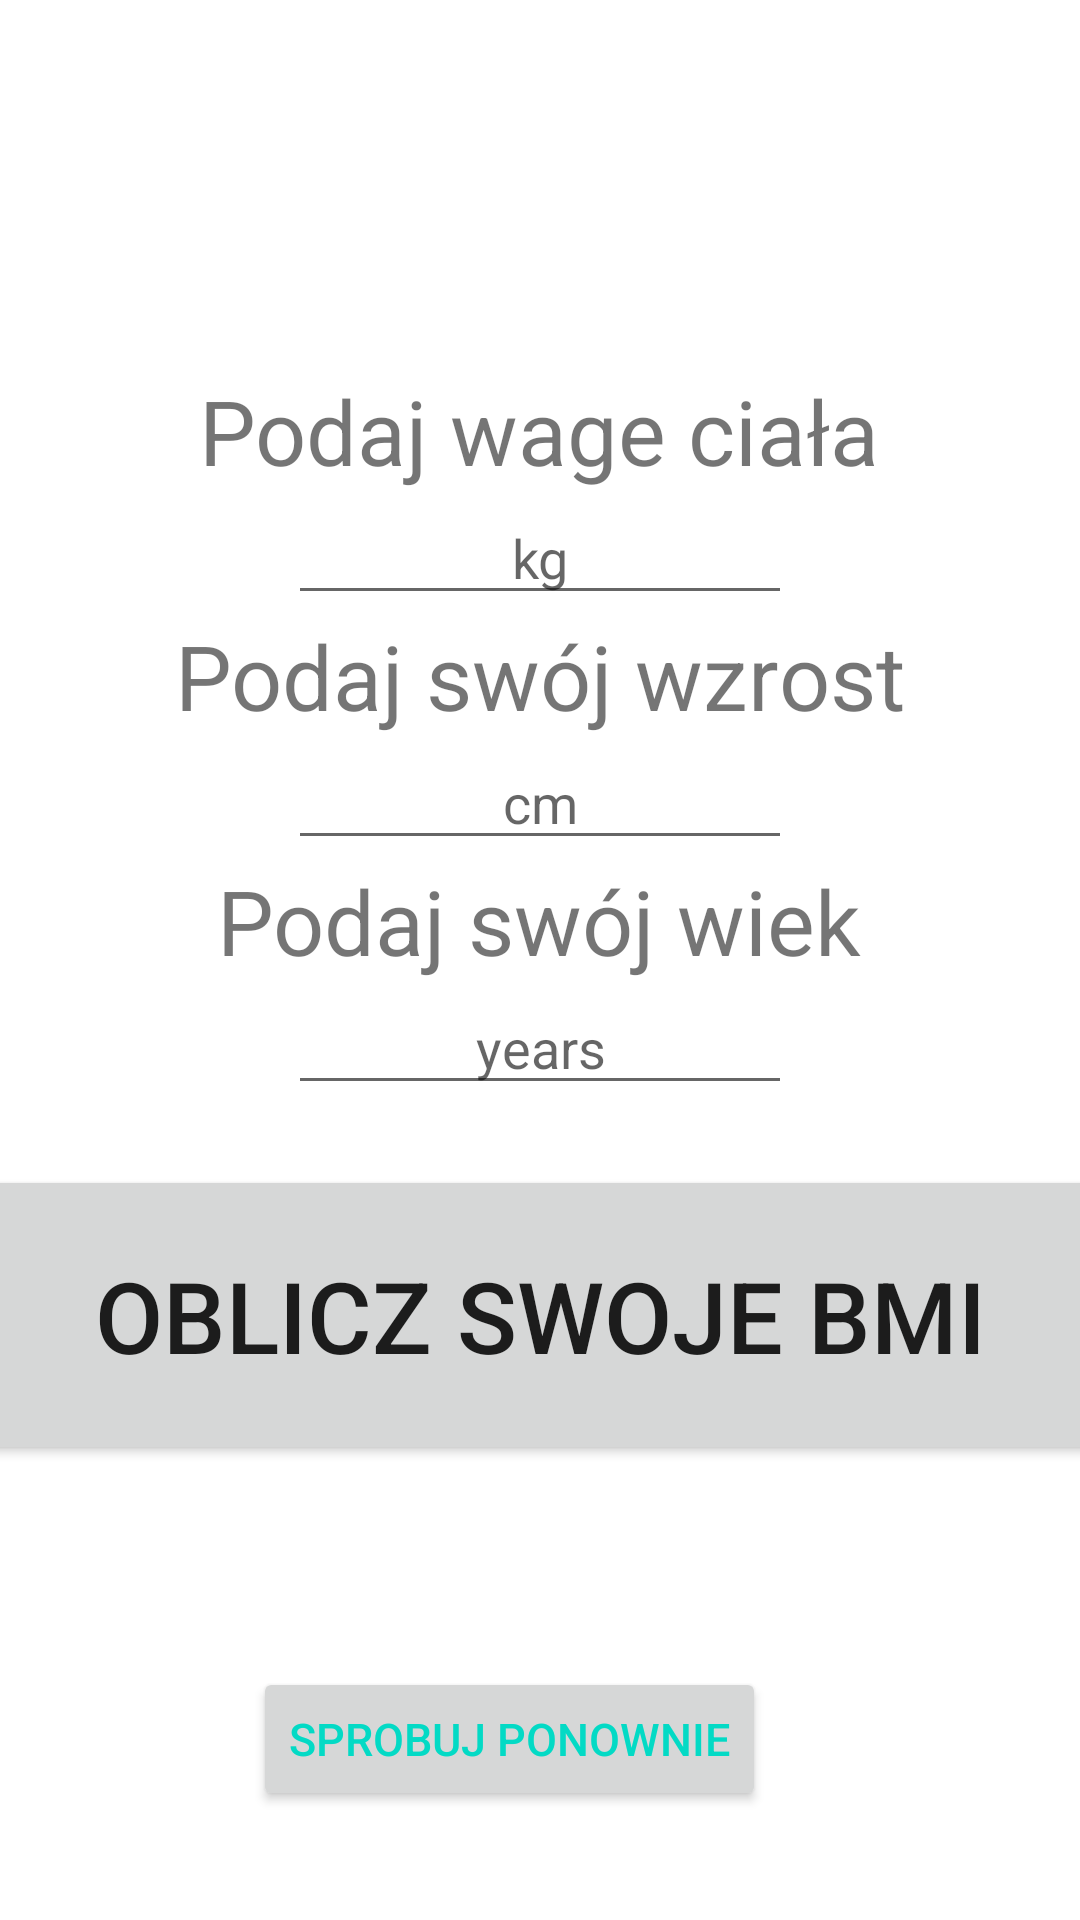

The Android layout XML behind this screen, and the referenced resources:
<!-- AndroidManifest.xml: application theme Theme.CalculatorBMIApp -->
<!-- res/layout/activity_bmi_table.xml -->
<?xml version="1.0" encoding="utf-8"?>
<LinearLayout xmlns:android="http://schemas.android.com/apk/res/android"
    xmlns:app="http://schemas.android.com/apk/res-auto"
    xmlns:tools="http://schemas.android.com/tools"
    android:layout_width="match_parent"
    android:layout_height="match_parent"
    android:orientation="vertical"
    tools:context=".MainActivity">

    <ImageView
        android:layout_width="200dp"
        android:layout_height="100dp"
        android:src="@drawable/bmi_table"
        android:layout_gravity="center"
        android:layout_marginTop="10dp" />

    <TextView
        android:layout_width="wrap_content"
        android:layout_height="wrap_content"
        android:text="@string/weight"
        android:layout_marginTop="40px"
        android:textSize="30dp"
        android:layout_gravity="center_horizontal" />

    <EditText
        android:layout_width="wrap_content"
        android:layout_height="wrap_content"
        android:ems="8"
        android:textAlignment="center"
        android:hint="kg"
        android:layout_gravity="center_horizontal"
        android:id="@+id/weight"
        android:gravity="center_horizontal" />

    <TextView
        android:layout_width="wrap_content"
        android:layout_height="wrap_content"
        android:text="@string/height"
        android:textSize="30dp"
        android:layout_gravity="center_horizontal" />

    <EditText
        android:layout_width="wrap_content"
        android:layout_height="wrap_content"
        android:ems="8"
        android:textAlignment="center"
        android:hint="cm"
        android:layout_gravity="center_horizontal"
        android:id="@+id/height"
        android:gravity="center_horizontal" />

    <TextView
        android:layout_width="wrap_content"
        android:layout_height="wrap_content"
        android:text="@string/age"
        android:textSize="30dp"
        android:layout_gravity="center_horizontal" />

    <EditText
        android:layout_width="wrap_content"
        android:layout_height="wrap_content"
        android:ems="8"
        android:textAlignment="center"
        android:hint="years"
        android:layout_gravity="center_horizontal"
        android:id="@+id/age"
        android:gravity="center_horizontal" />

    <Button
        android:layout_width="400dp"
        android:layout_height="100dp"
        android:layout_gravity="center"
        android:layout_marginTop="20dp"
        android:onClick="calculateBMI"
        android:text="Oblicz swoje BMI"
        android:textSize="33dp" />

    <TextView
        android:layout_width="wrap_content"
        android:layout_height="wrap_content"
        android:text=""
        android:id="@+id/result"
        android:textSize="28sp"
        android:layout_gravity="center"
        android:layout_marginTop="10dp" />

    <Button
        android:id="@+id/button"
        android:layout_width="wrap_content"
        android:layout_height="wrap_content"
        android:text="@string/replay"
        android:textSize="15dp"
        android:layout_gravity="center"
        android:layout_marginRight="10dp"
        android:layout_marginTop="20dp"
        android:textColor="@color/teal_200"
        android:color="@color/white" >
    </Button>

</LinearLayout>
<!-- resources referenced by this layout -->
<resources>
  <string name="age">Podaj swój wiek</string>
  <string name="height">Podaj swój wzrost</string>
  <string name="replay">Sprobuj ponownie</string>
  <string name="weight">Podaj wage ciała</string>
  <style name="Theme.CalculatorBMIApp" parent="Theme.MaterialComponents.DayNight.DarkActionBar">
          
          <item name="colorPrimary">@color/black</item>
          <item name="colorOnPrimary">@color/white</item>
          
          <item name="colorSecondary">@color/teal_200</item>
          <item name="colorSecondaryVariant">@color/teal_700</item>
          <item name="colorOnSecondary">@color/black</item>
          
          <item name="android:statusBarColor" tools:targetApi="l">?attr/colorPrimaryVariant</item>
          
      </style>
  <!-- not gathered from this repository: default colours our renderer supplied (Android Studio template values) -->
  <color name="teal_200">#FF03DAC5</color>
  <color name="teal_700">#FF018786</color>
  <color name="black">#FF000000</color>
  <color name="white">#FFFFFFFF</color>
</resources>
